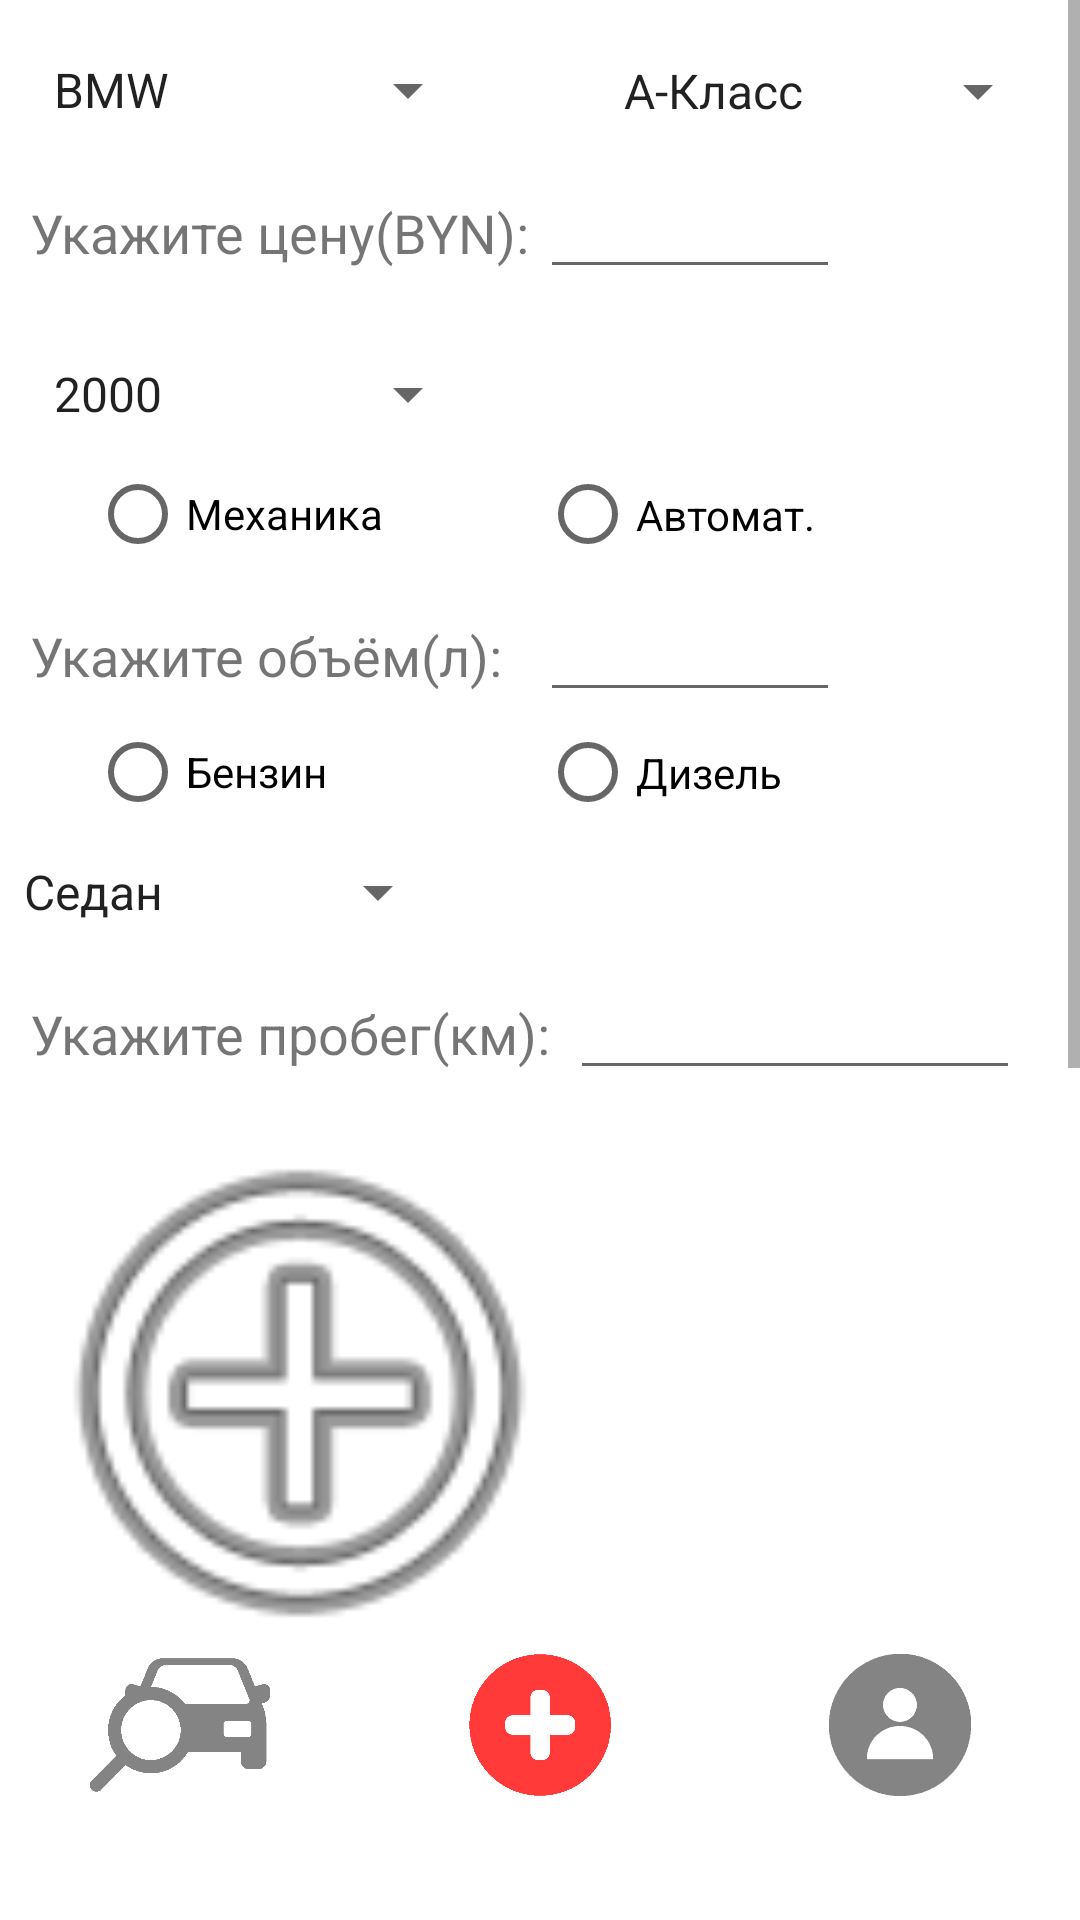

The Android layout XML behind this screen, and the referenced resources:
<!-- AndroidManifest.xml: application theme Theme.Carvitta -->
<!-- res/layout/activity_add_car.xml -->
<?xml version="1.0" encoding="utf-8"?>
<RelativeLayout xmlns:android="http://schemas.android.com/apk/res/android"
    xmlns:app="http://schemas.android.com/apk/res-auto"
    xmlns:tools="http://schemas.android.com/tools"
    android:layout_width="match_parent"
    android:layout_height="match_parent">


    <LinearLayout
        android:layout_width="match_parent"
        android:layout_height="match_parent"
        android:orientation="vertical">

        <ScrollView
            android:layout_width="match_parent"
            android:layout_height="550dp">

            <LinearLayout
                android:layout_width="match_parent"
                android:layout_height="wrap_content"
                android:orientation="vertical">

                <Spinner
                    android:id="@+id/markaSpin"
                    android:layout_width="150dp"
                    android:layout_height="40dp"
                    android:layout_marginTop="10dp"
                    android:layout_marginStart="10dp"
                    android:entries="@array/marki" />

                <Spinner
                    android:id="@+id/modelSpin"
                    android:layout_width="150dp"
                    android:layout_height="40dp"
                    android:layout_marginStart="200dp"
                    android:layout_marginTop="-40dp"
                    android:entries="@array/models" />

                <TextView
                    android:id="@+id/textView4"
                    android:layout_width="170dp"
                    android:layout_height="wrap_content"
                    android:layout_marginStart="10dp"
                    android:layout_marginTop="15dp"
                    android:text="Укажите цену(BYN):"
                    android:textSize="18sp" />

                <EditText
                    android:id="@+id/priceEditText"
                    android:layout_width="100dp"
                    android:layout_height="wrap_content"
                    android:layout_marginStart="180dp"
                    android:layout_marginTop="-35dp"
                    android:ems="10"
                    android:inputType="numberSigned" />

                <Spinner
                    android:id="@+id/yearSpin"
                    android:layout_width="150dp"
                    android:layout_height="40dp"
                    android:layout_marginStart="10dp"
                    android:layout_marginTop="15dp"
                    android:entries="@array/years" />

                <RadioGroup
                    android:layout_width="350dp"
                    android:layout_height="40dp"
                    android:layout_marginStart="30dp">

                    <RadioButton
                        android:id="@+id/mehRadio"
                        android:layout_width="match_parent"
                        android:layout_height="wrap_content"
                        android:text="Механика" />

                    <RadioButton
                        android:id="@+id/autoRadio"
                        android:layout_width="match_parent"
                        android:layout_height="wrap_content"
                        android:layout_marginStart="150dp"
                        android:layout_marginTop="-40dp"
                        android:text="Автомат." />
                </RadioGroup>

                <TextView
                    android:id="@+id/textView9"
                    android:layout_width="170dp"
                    android:layout_height="wrap_content"
                    android:layout_marginStart="10dp"
                    android:layout_marginTop="15dp"
                    android:text="Укажите объём(л):"
                    android:textSize="18sp" />

                <EditText
                    android:id="@+id/volumeEditText"
                    android:layout_width="100dp"
                    android:layout_height="wrap_content"
                    android:layout_marginStart="180dp"
                    android:layout_marginTop="-35dp"
                    android:ems="10"
                    android:inputType="numberDecimal" />

                <RadioGroup
                    android:layout_width="350dp"
                    android:layout_height="40dp"
                    android:layout_marginStart="30dp">

                    <RadioButton
                        android:id="@+id/benzinRadio"
                        android:layout_width="match_parent"
                        android:layout_height="wrap_content"
                        android:text="Бензин" />

                    <RadioButton
                        android:id="@+id/diezelRadio"
                        android:layout_width="match_parent"
                        android:layout_height="wrap_content"
                        android:layout_marginStart="150dp"
                        android:layout_marginTop="-40dp"
                        android:text="Дизель" />
                </RadioGroup>

                <Spinner
                    android:id="@+id/kuzovSpin"
                    android:layout_width="150dp"
                    android:layout_height="40dp"
                    android:entries="@array/kuzov"
                    tools:layout_marginStart="10dp" />

                <TextView
                    android:id="@+id/textView10"
                    android:layout_width="180dp"
                    android:layout_height="wrap_content"
                    android:layout_marginStart="10dp"
                    android:layout_marginTop="15dp"
                    android:text="Укажите пробег(км):"
                    android:textSize="18sp" />

                <EditText
                    android:id="@+id/distanceEditText"
                    android:layout_width="150dp"
                    android:layout_height="wrap_content"
                    android:layout_marginStart="190dp"
                    android:layout_marginTop="-35dp"
                    android:ems="10"
                    android:inputType="numberSigned" />

                <ImageView
                    android:id="@+id/imageViewFirst"
                    android:layout_width="200dp"
                    android:layout_height="200dp"
                    android:onClick="addImageFirst"
                    android:scaleType="centerCrop"
                    app:srcCompat="@android:drawable/ic_menu_add"
                    tools:layout_marginStart="3dp"
                    tools:layout_marginTop="10dp" />

                <ImageView
                    android:id="@+id/imageViewSecond"
                    android:layout_width="200dp"
                    android:layout_height="200dp"
                    android:onClick="addImageSecond"
                    android:scaleType="centerCrop"
                    app:srcCompat="@android:drawable/ic_menu_add"
                    tools:layout_marginStart="205dp"
                    tools:layout_marginTop="-200dp" />

                <TextView
                    android:id="@+id/textView7"
                    android:layout_width="200dp"
                    android:layout_height="wrap_content"
                    android:layout_marginStart="10dp"
                    android:layout_marginTop="15dp"
                    android:text="Укажите моб.номер:"
                    android:textSize="18sp" />

                <EditText
                    android:id="@+id/phoneEditText"
                    android:layout_width="180dp"
                    android:layout_height="wrap_content"
                    android:layout_marginStart="210dp"
                    android:layout_marginTop="-35dp"
                    android:ems="10"
                    android:inputType="numberSigned" />

                <Button
                    android:id="@+id/addCar"
                    android:layout_width="150dp"
                    android:layout_height="40dp"
                    android:layout_marginStart="120dp"
                    android:backgroundTint="#ED1010"
                    android:onClick="addCar"
                    android:text="готово"
                    android:textStyle="bold" />

            </LinearLayout>
        </ScrollView>

        <LinearLayout
            android:id="@+id/bottom_panel"
            android:layout_width="match_parent"
            android:layout_height="50dp"
            android:background="#7E5F5F"
            android:backgroundTint="#FFFFFF"
            android:orientation="horizontal"
            android:visibility="visible">

            <ImageView
                android:id="@+id/imageView"
                android:layout_width="2dp"
                android:layout_height="50dp"
                android:layout_weight="1"
                android:onClick="toMain"
                android:scaleX="1.2"
                android:scaleY="1.21"
                app:srcCompat="@drawable/allcarimgnoactive"
                tools:srcCompat="@drawable/allcarimgnoactive" />

            <ImageView
                android:id="@+id/imageView2"
                android:layout_width="2dp"
                android:layout_height="50dp"
                android:layout_weight="1"
                android:background="#FFFFFF"
                app:srcCompat="@drawable/addcarimgactive"
                tools:srcCompat="@drawable/addcarimgactive" />

            <ImageView
                android:id="@+id/imageView3"
                android:layout_width="2dp"
                android:layout_height="50dp"
                android:layout_weight="1"
                android:onClick="toAccount"
                android:scaleX="0.95"
                android:scaleY="0.95"
                app:srcCompat="@drawable/accountimgnoactive"
                tools:srcCompat="@drawable/accountimgnoactive" />

        </LinearLayout>
    </LinearLayout>

</RelativeLayout>
<!-- resources referenced by this layout -->
<resources>
  <string-array name="kuzov">
          <item>Седан</item>
          <item>Универсал</item>
          <item>Хэтчбэк</item>
          <item>Купе</item>
      </string-array>
  <string-array name="marki">
          <item>BMW</item>
          <item>Mercedes</item>
          <item>Honda</item>
      </string-array>
  <string-array name="models">
          <item>A-Класс</item>
          <item>C-Класс</item>
          <item>S-Класс</item>
          <item>3-Серия</item>
          <item>5-Серия</item>
          <item>Accord</item>
          <item>Civic</item>
      </string-array>
  <string-array name="years">
          <item>2000</item>
          <item>2001</item>
          <item>2002</item>
          <item>2003</item>
          <item>2004</item>
          <item>2005</item>
          <item>2006</item>
          <item>2007</item>
      </string-array>
  <!-- drawable accountimgnoactive: png bitmap (drawable, 4025 bytes) -->
  <!-- drawable addcarimgactive: png bitmap (drawable, 5364 bytes) -->
  <!-- drawable allcarimgnoactive: png bitmap (drawable, 4109 bytes) -->
  <style name="Theme.Carvitta" parent="Theme.MaterialComponents.DayNight.DarkActionBar">
          
          <item name="colorPrimary">#FF4545</item>
          <item name="colorPrimaryVariant">@color/purple_700</item>
          <item name="colorOnPrimary">@color/white</item>
          
          <item name="colorSecondary">@color/teal_200</item>
          <item name="colorSecondaryVariant">@color/teal_700</item>
          <item name="colorOnSecondary">@color/black</item>
          
          <item name="android:statusBarColor">?attr/colorPrimaryVariant</item>
          
      </style>
  <!-- not gathered from this repository: default colours our renderer supplied (Android Studio template values) -->
  <color name="purple_700">#FF3700B3</color>
  <color name="teal_200">#FF03DAC5</color>
  <color name="teal_700">#FF018786</color>
  <color name="black">#FF000000</color>
  <color name="white">#FFFFFFFF</color>
</resources>
